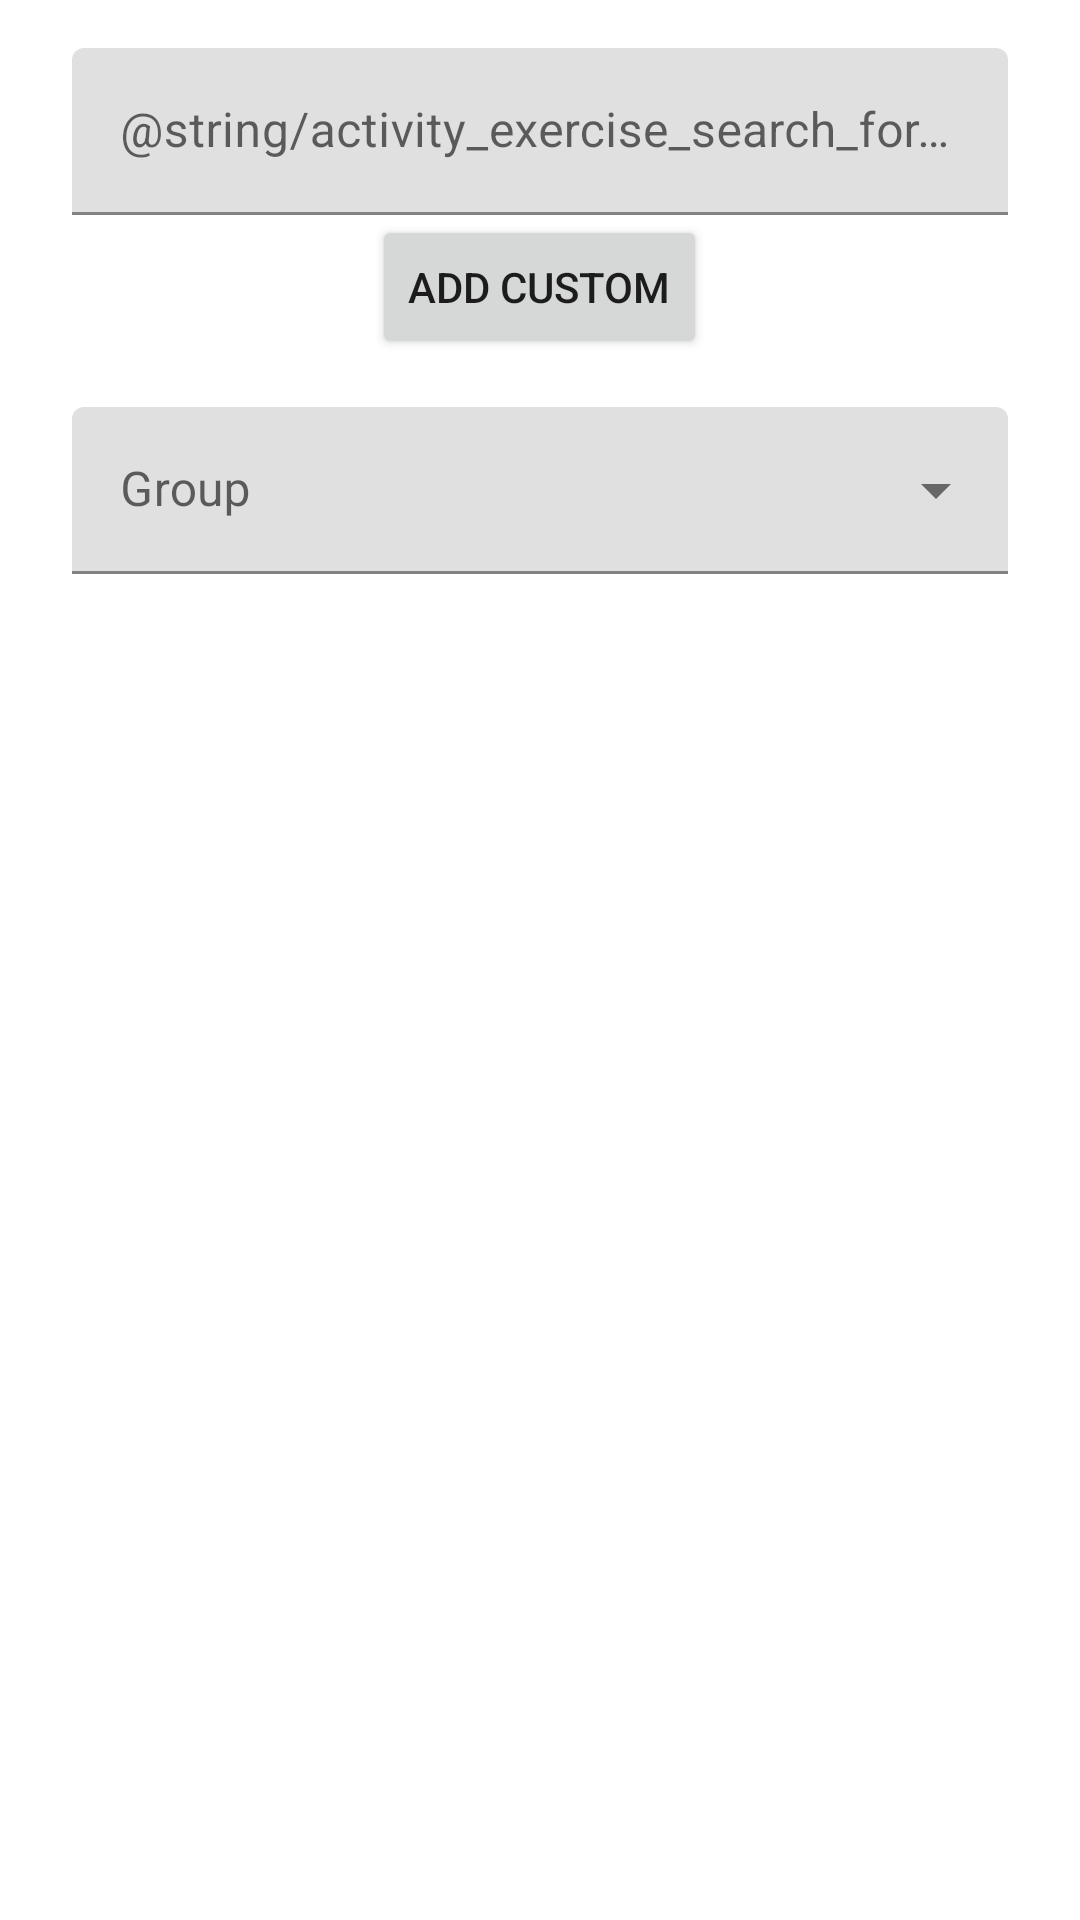

Here is an Android app screen rendered from its layout file. Give the layout XML and the strings, colors and styles it references.
<!-- AndroidManifest.xml: application theme Theme.Licenta -->
<!-- res/layout/activity_add_exercise.xml -->
<?xml version="1.0" encoding="utf-8"?>
<LinearLayout xmlns:android="http://schemas.android.com/apk/res/android"
    xmlns:app="http://schemas.android.com/apk/res-auto"
    xmlns:tools="http://schemas.android.com/tools"
    android:layout_width="match_parent"
    android:layout_height="match_parent"
    tools:context=".activity.diary.AddExerciseActivity"
    android:orientation="vertical"
    android:paddingVertical="@dimen/app_vertical_padding_standard"
    android:paddingHorizontal="@dimen/app_horizontal_padding_standard">

    <LinearLayout
        android:layout_width="match_parent"
        android:layout_height="wrap_content"
        android:orientation="vertical"
        android:layout_marginBottom="@dimen/login_form_fields_margin_between"
        >

        <com.google.android.material.textfield.TextInputLayout
            android:id="@+id/activity_exercise_search_exercise_til"
            android:layout_width="match_parent"
            android:layout_height="wrap_content"
            android:layout_weight="7"
            app:startIconDrawable= "@drawable/ic_baseline_search_24"
            android:hint="@string/activity_exercise_search_for_exercises_et">

            <com.google.android.material.textfield.TextInputEditText
                android:id="@+id/activity_exercise_search_exercise_et"
                android:layout_width="match_parent"
                android:layout_height="wrap_content"
                />

        </com.google.android.material.textfield.TextInputLayout>

        <Button
            android:id="@+id/activity_exercise_add_custom_btn"
            android:layout_width="wrap_content"
            android:layout_height="match_parent"
            android:layout_gravity="center"
            app:icon = "@drawable/ic_baseline_add_24"
            android:text="Add custom"/>

    </LinearLayout>

    <com.google.android.material.textfield.TextInputLayout
        android:id="@+id/activity_exercise_group_til"
        android:layout_width="match_parent"
        android:layout_height="wrap_content"
        android:layout_marginBottom="@dimen/login_form_fields_margin_between"
        style="@style/Widget.MaterialComponents.TextInputLayout.FilledBox.ExposedDropdownMenu"
        >
        <AutoCompleteTextView
            android:id="@+id/activity_exercise_group_actv"
            android:hint="Group"
            android:layout_width="match_parent"
            android:layout_height="match_parent"
            android:inputType="none"
            />
    </com.google.android.material.textfield.TextInputLayout>

    <androidx.recyclerview.widget.RecyclerView
        android:id="@+id/activity_exercise_exercises_rv"
        android:layout_width="match_parent"
        android:layout_height="wrap_content"
        />


</LinearLayout>
<!-- resources referenced by this layout -->
<resources>
  <dimen name="app_horizontal_padding_standard">24dp</dimen>
  <dimen name="app_vertical_padding_standard">16dp</dimen>
  <dimen name="login_form_fields_margin_between">16dp</dimen>
  <style name="Theme.Licenta" parent="Theme.MaterialComponents.DayNight.NoActionBar">
          
          <item name="colorPrimary">@color/purple_500</item>
          <item name="colorPrimaryVariant">@color/purple_700</item>
          <item name="colorOnPrimary">@color/white</item>
          
          <item name="colorSecondary">@color/teal_200</item>
          <item name="colorSecondaryVariant">@color/teal_700</item>
          <item name="colorOnSecondary">@color/black</item>
          
          <item name="android:statusBarColor" tools:targetApi="l">?attr/colorPrimaryVariant</item>
          
          <item name="android:windowContentOverlay">@null</item>
      </style>
  <!-- not gathered from this repository: default colours our renderer supplied (Android Studio template values) -->
  <color name="purple_500">#FF6200EE</color>
  <color name="purple_700">#FF3700B3</color>
  <color name="teal_200">#FF03DAC5</color>
  <color name="teal_700">#FF018786</color>
  <color name="black">#FF000000</color>
  <color name="white">#FFFFFFFF</color>
</resources>
